2-way image classification set "16kImages" from GitHub (oscleong/molecular_imaging_repository); label vocabulary: inversion symmetry false, inversion symmetry true.

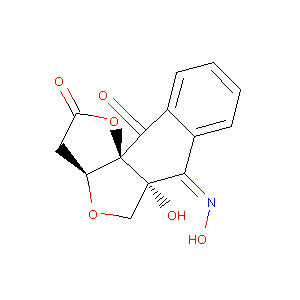
Label: inversion symmetry true

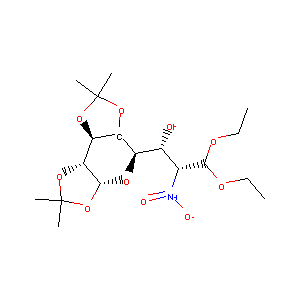
Label: inversion symmetry false

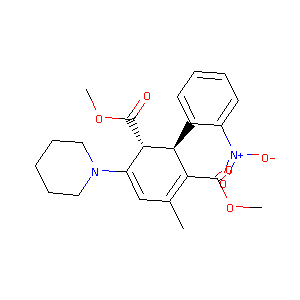
Label: inversion symmetry true

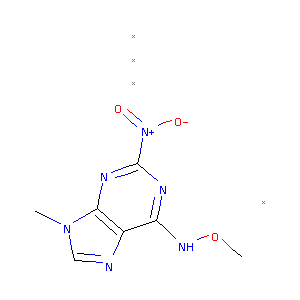
Label: inversion symmetry true

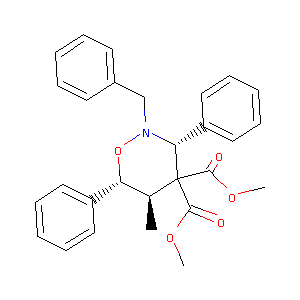
Label: inversion symmetry false

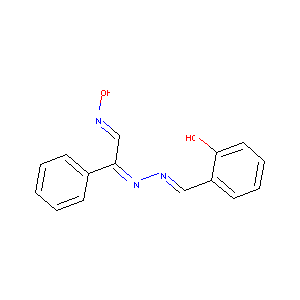
Label: inversion symmetry false
